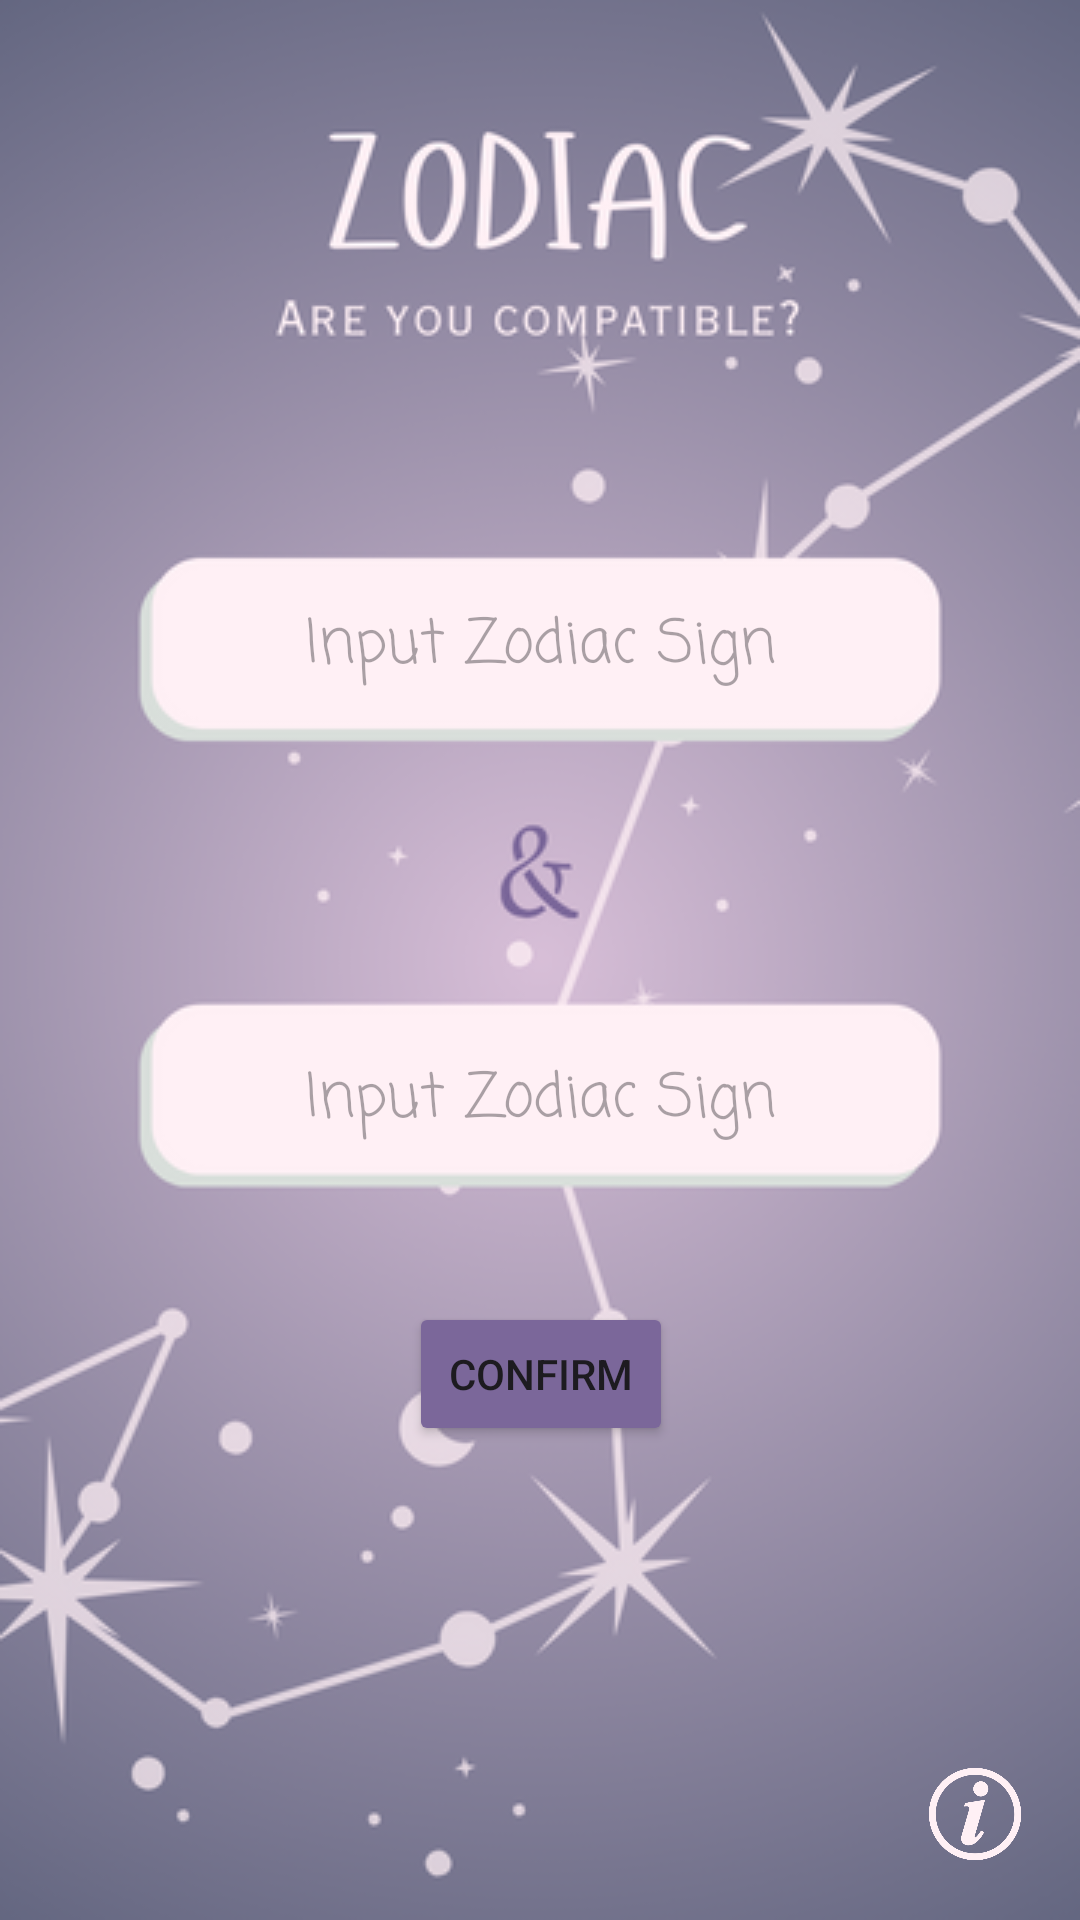

Android layout source for this screen:
<!-- AndroidManifest.xml: application theme Theme.NANCalculator -->
<!-- res/layout/activity_main.xml -->
<?xml version="1.0" encoding="utf-8"?>
<androidx.constraintlayout.widget.ConstraintLayout xmlns:android="http://schemas.android.com/apk/res/android"
    xmlns:app="http://schemas.android.com/apk/res-auto"
    xmlns:tools="http://schemas.android.com/tools"
    android:id="@+id/Layout"
    android:layout_width="match_parent"
    android:layout_height="match_parent"
    android:background="@drawable/home"
    tools:context=".MainActivity">

    <AutoCompleteTextView
        android:id="@+id/v1"
        android:layout_width="230dp"
        android:layout_height="wrap_content"
        android:background="@null"
        android:fontFamily="casual"
        android:hint="Input Zodiac Sign"
        android:textAlignment="center"
        android:textSize="20sp"
        app:layout_constraintBottom_toBottomOf="parent"
        app:layout_constraintEnd_toEndOf="parent"
        app:layout_constraintStart_toStartOf="parent"
        app:layout_constraintTop_toTopOf="parent"
        app:layout_constraintVertical_bias="0.328" />

    <AutoCompleteTextView
        android:id="@+id/v2"
        android:layout_width="230dp"
        android:layout_height="wrap_content"
        android:background="@null"
        android:fontFamily="casual"
        android:hint="Input Zodiac Sign"
        android:textAlignment="center"
        android:textSize="20sp"
        app:layout_constraintBottom_toBottomOf="parent"
        app:layout_constraintEnd_toEndOf="parent"
        app:layout_constraintStart_toStartOf="parent"
        app:layout_constraintTop_toBottomOf="@+id/v1"
        app:layout_constraintVertical_bias="0.319" />

    <ImageButton
        android:id="@+id/instructButton2"
        android:layout_width="38dp"
        android:layout_height="38dp"
        android:adjustViewBounds="true"
        android:background="#00FFFFFF"
        android:cropToPadding="false"
        android:scaleType="centerInside"
        app:layout_constraintBottom_toBottomOf="parent"
        app:layout_constraintEnd_toEndOf="parent"
        app:layout_constraintHorizontal_bias="0.95"
        app:layout_constraintStart_toStartOf="parent"
        app:layout_constraintTop_toTopOf="parent"
        app:layout_constraintVertical_bias="0.973"
        app:srcCompat="@drawable/info_icon" />

    <Button
        android:id="@+id/button"
        android:layout_width="wrap_content"
        android:layout_height="wrap_content"
        android:backgroundTint="#7B679A"
        android:onClick="onConfirmButton"
        android:text="Confirm"
        app:cornerRadius="10dp"
        app:layout_constraintBottom_toBottomOf="parent"
        app:layout_constraintEnd_toEndOf="parent"
        app:layout_constraintHorizontal_bias="0.501"
        app:layout_constraintStart_toStartOf="parent"
        app:layout_constraintTop_toBottomOf="@+id/v2"
        app:layout_constraintVertical_bias="0.248" />

</androidx.constraintlayout.widget.ConstraintLayout>
<!-- resources referenced by this layout -->
<resources>
  <!-- drawable home: png bitmap (drawable, 111386 bytes) -->
  <!-- drawable info_icon: png bitmap (drawable, 18247 bytes) -->
  <style name="Theme.NANCalculator" parent="Base.Theme.NANCalculator" />
  <style name="Base.Theme.NANCalculator" parent="Theme.Material3.DayNight.NoActionBar">
          
          
      </style>
</resources>
